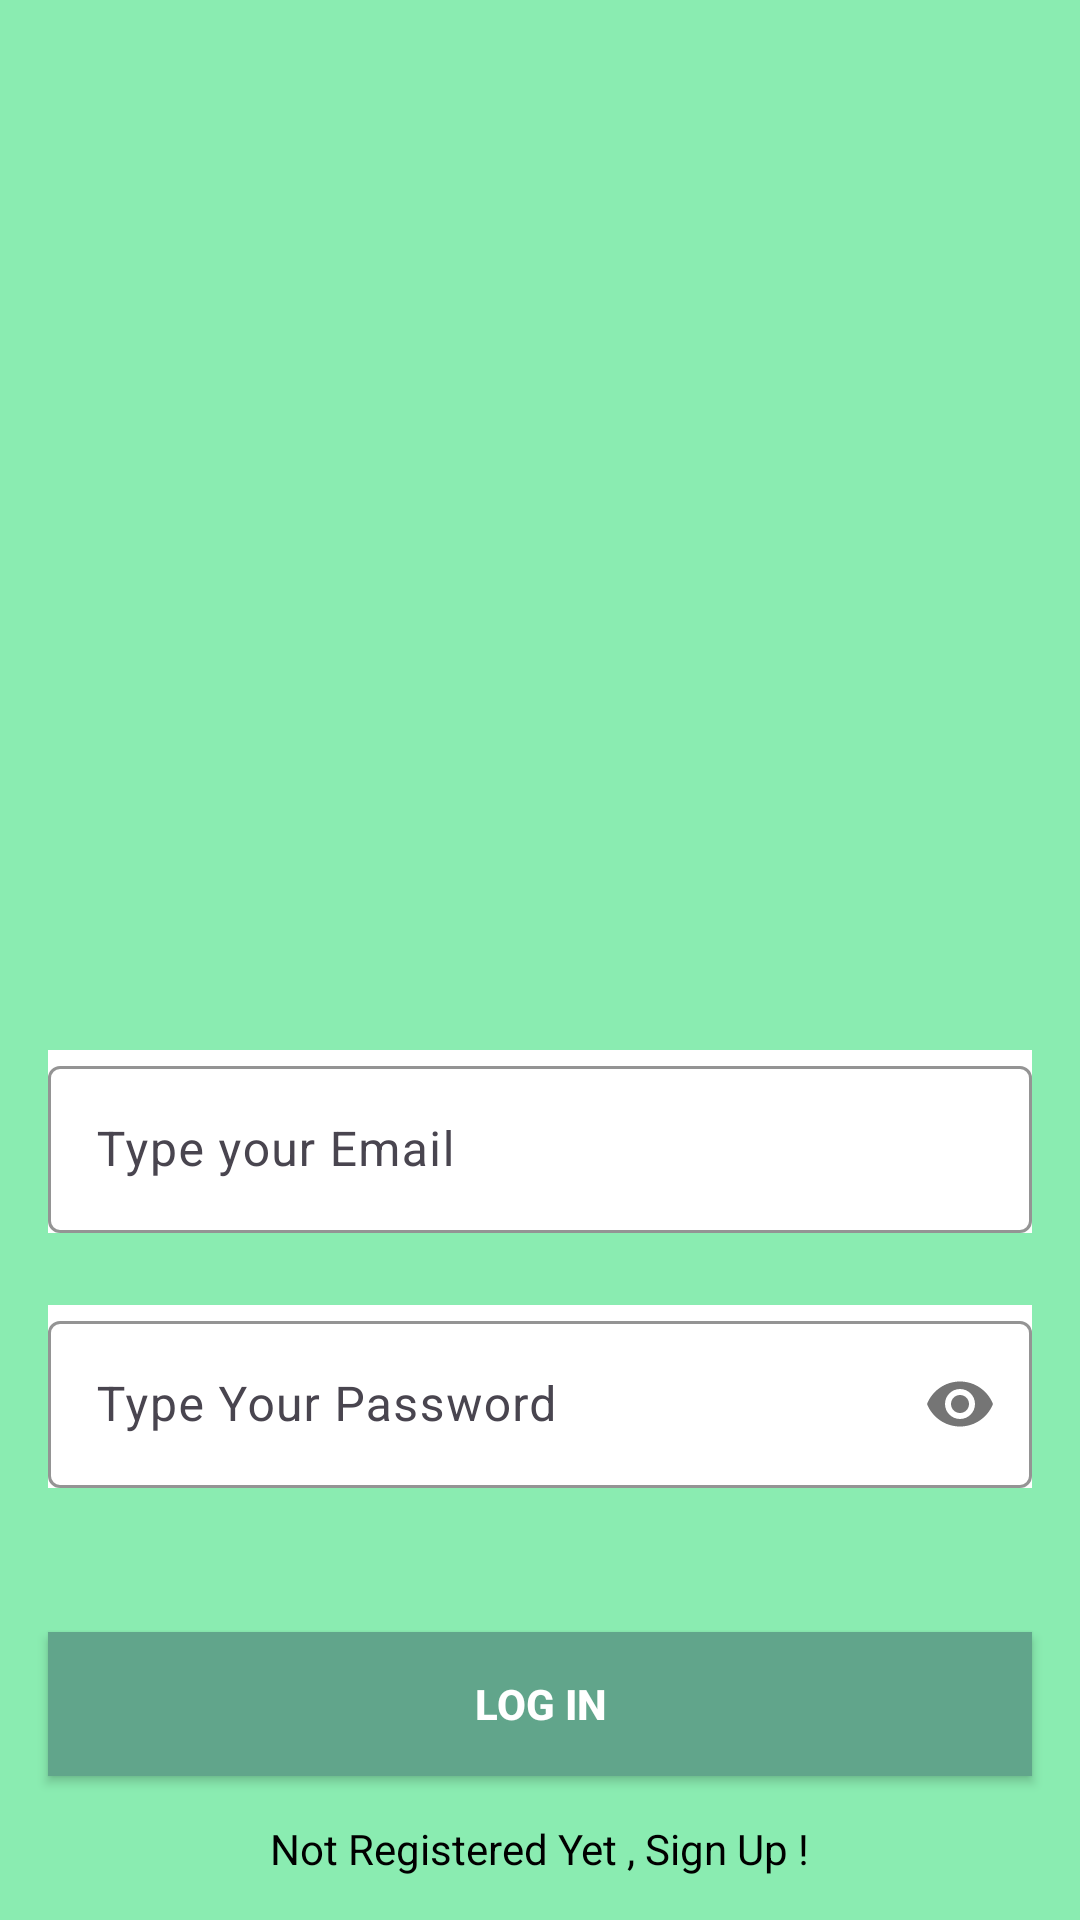

The Android layout XML behind this screen, and the referenced resources:
<!-- AndroidManifest.xml: application theme Theme.BusinesSim -->
<!-- res/layout/activity_login.xml -->
<?xml version="1.0" encoding="utf-8"?>
<layout>

<androidx.constraintlayout.widget.ConstraintLayout xmlns:android="http://schemas.android.com/apk/res/android"
    xmlns:app="http://schemas.android.com/apk/res-auto"
    xmlns:tools="http://schemas.android.com/tools"
    android:background="@color/pear"
    android:layout_width="match_parent"
    android:layout_height="match_parent"
    tools:context=" .LoginActivity">


    <com.google.android.material.textfield.TextInputLayout
        android:id="@+id/emailLayout"
        android:layout_width="match_parent"
        android:layout_height="wrap_content"
        android:layout_marginHorizontal="16dp"
        android:layout_marginTop="350dp"
        android:background="@color/white"
        app:boxStrokeColor="@android:color/holo_green_light"
        app:hintTextColor="@android:color/holo_green_light"
        app:layout_constraintEnd_toEndOf="parent"
        app:layout_constraintHorizontal_bias="0.5"
        app:layout_constraintStart_toStartOf="parent"
        app:layout_constraintTop_toTopOf="parent">

        <com.google.android.material.textfield.TextInputEditText
            android:id="@+id/emailEt"
            android:layout_width="match_parent"
            android:layout_height="wrap_content"
            android:hint="Type your Email"
            android:inputType="textEmailAddress" />
    </com.google.android.material.textfield.TextInputLayout>

    <com.google.android.material.textfield.TextInputLayout
        android:id="@+id/passwordLayout"
        android:layout_width="match_parent"
        android:layout_height="wrap_content"
        android:layout_marginHorizontal="16dp"
        android:layout_marginTop="24dp"
        android:background="@color/white"
        app:boxStrokeColor="@android:color/holo_green_light"
        app:hintTextColor="@android:color/holo_green_light"
        app:layout_constraintEnd_toEndOf="parent"
        app:layout_constraintHorizontal_bias="0.5"
        app:layout_constraintStart_toStartOf="parent"
        app:layout_constraintTop_toBottomOf="@id/emailLayout"
        app:passwordToggleEnabled="true">

        <com.google.android.material.textfield.TextInputEditText
            android:id="@+id/passET"
            android:layout_width="match_parent"
            android:layout_height="wrap_content"
            android:hint="Type Your Password"
            android:inputType="textPassword" />
    </com.google.android.material.textfield.TextInputLayout>

    <androidx.appcompat.widget.AppCompatButton
        android:id="@+id/button"
        android:layout_width="0dp"
        android:layout_height="wrap_content"
        android:layout_marginHorizontal="16dp"
        android:background="@color/hunter_green"
        android:text="Log In"
        android:textColor="@color/white"
        android:textStyle="bold"
        app:layout_constraintBottom_toBottomOf="parent"
        app:layout_constraintEnd_toEndOf="parent"
        app:layout_constraintHorizontal_bias="0.5"
        app:layout_constraintStart_toStartOf="parent"
        app:layout_constraintTop_toBottomOf="@+id/passwordLayout" />

    <TextView
        android:id="@+id/textView"
        android:layout_width="wrap_content"
        android:layout_height="wrap_content"
        android:textColor="@color/black"
        android:text="Not Registered Yet , Sign Up !"
        app:layout_constraintBottom_toBottomOf="parent"
        app:layout_constraintEnd_toEndOf="parent"
        app:layout_constraintHorizontal_bias="0.5"
        app:layout_constraintStart_toStartOf="parent"
        app:layout_constraintTop_toBottomOf="@+id/button" />

</androidx.constraintlayout.widget.ConstraintLayout>
</layout>
<!-- resources referenced by this layout -->
<resources>
  <color name="black">#FF000000</color>
  <color name="hunter_green">#61A58B</color>
  <color name="pear">#8AECB1</color>
  <color name="white">#FFFFFFFF</color>
  <style name="Theme.BusinesSim" parent="Base.Theme.BusinesSim" />
  <style name="Base.Theme.BusinesSim" parent="Theme.Material3.DayNight.NoActionBar">
          
          
      </style>
</resources>
